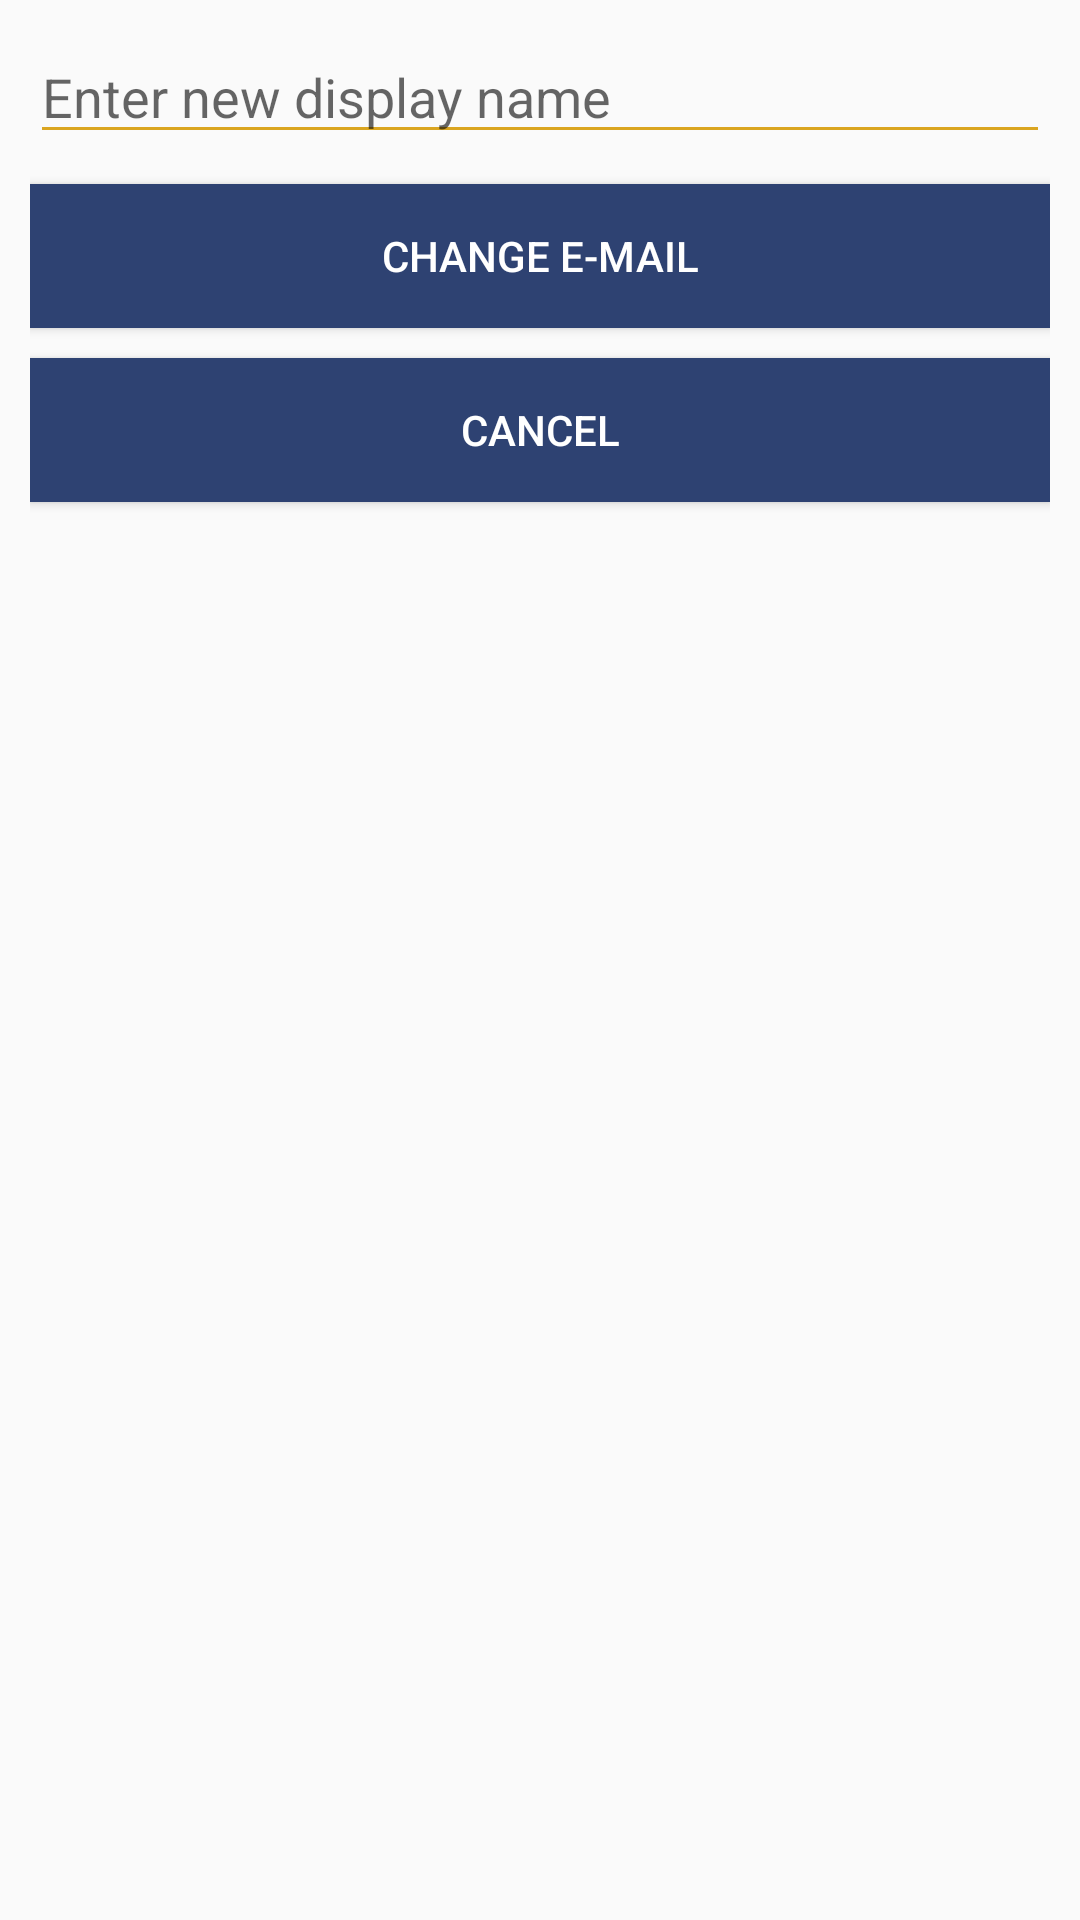

Android layout source for this screen:
<!-- AndroidManifest.xml: application theme Theme.AppCompat.Light.NoActionBar -->
<!-- res/layout/change_display_name.xml -->
<?xml version="1.0" encoding="utf-8"?>
<LinearLayout xmlns:android="http://schemas.android.com/apk/res/android"
    android:orientation="vertical" android:layout_width="match_parent"
    android:layout_height="match_parent"
    android:padding="10dp">


    <EditText
        android:layout_width="match_parent"
        android:layout_height="wrap_content"
        android:inputType="textEmailAddress"
        android:ems="10"
        android:hint="Enter new display name"
        android:backgroundTint="#DAA520"
        android:id="@+id/newDisplayName"/>



    <Button
        android:id="@+id/change_button"
        android:layout_width="match_parent"
        android:layout_height="wrap_content"
        android:layout_marginTop="10dp"
        android:background="@color/colorPrimaryDark"
        android:elevation="10dp"
        android:text="Change E-mail"
        android:textColor="#FFF" />

    <Button
        android:id="@+id/cancel_button"
        android:layout_width="match_parent"
        android:layout_height="wrap_content"
        android:layout_marginTop="10dp"
        android:background="@color/colorPrimaryDark"
        android:elevation="10dp"
        android:text="Cancel"
        android:textColor="#FFF" />

</LinearLayout>
<!-- resources referenced by this layout -->
<resources>
  <color name="colorPrimaryDark">#2E4272</color>
</resources>
